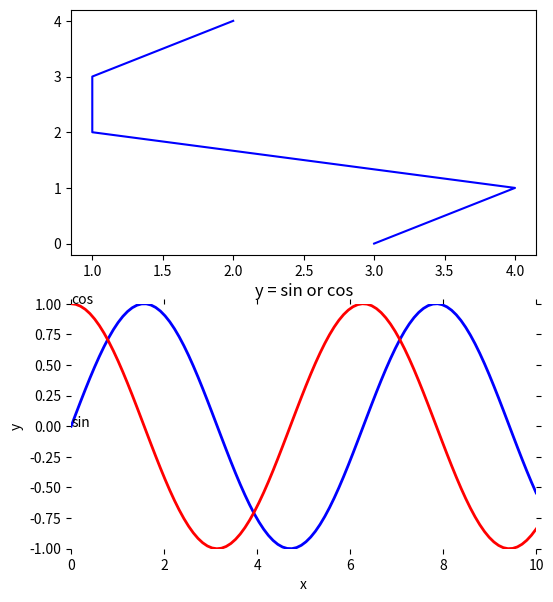

Write the Python code that produced this figure.
# -*- coding: UTF-8 -*-
"""
@author: WanZhiWen 
@file: plt_2.py 
@time: 2017-12-13 15:19  
"""
import matplotlib.pyplot as plt
import numpy as np

# 画子图
fig = plt.figure(figsize=(6, 7))
x = np.linspace(0, 10, 100)
# 子图的矩阵的大小为2 X 2
# ax1 = fig.add_subplot(2, 2, 1)
# ax2 = fig.add_subplot(2, 2, 2)
# ax3 = fig.add_subplot(2, 2, 3)
# ax4 = fig.add_subplot(2, 2, 4)

ax1 = fig.add_subplot(2, 1, 1)
ax2 = fig.add_subplot(2, 1, 2)

ax1.plot(np.random.randint(1, 5, 5), np.arange(5), color="blue")
ax2.plot(x, np.sin(x),  label="$sin$", color="blue", linewidth=2)
ax2.plot(x, np.cos(x),  label="$cos$", color="red", linewidth=2)

for key, spine in ax2.spines.items():
    spine.set_visible(False)  # 去除子图的方框

# 设置子图的x轴和y轴的范围
ax2.set_xlabel("x")
ax2.set_ylabel("y")
ax2.set_xlim(0, 10)
ax2.set_ylim(-1, 1)
ax2.set_title("y = sin or cos")

ax2.text(0, 1, "cos")
ax2.text(0, 0, "sin")

# tick_params()函数用于将图中坐标轴的短线去掉
plt.tick_params(bottom="off", top="off", left="off", right="off")

plt.show()


